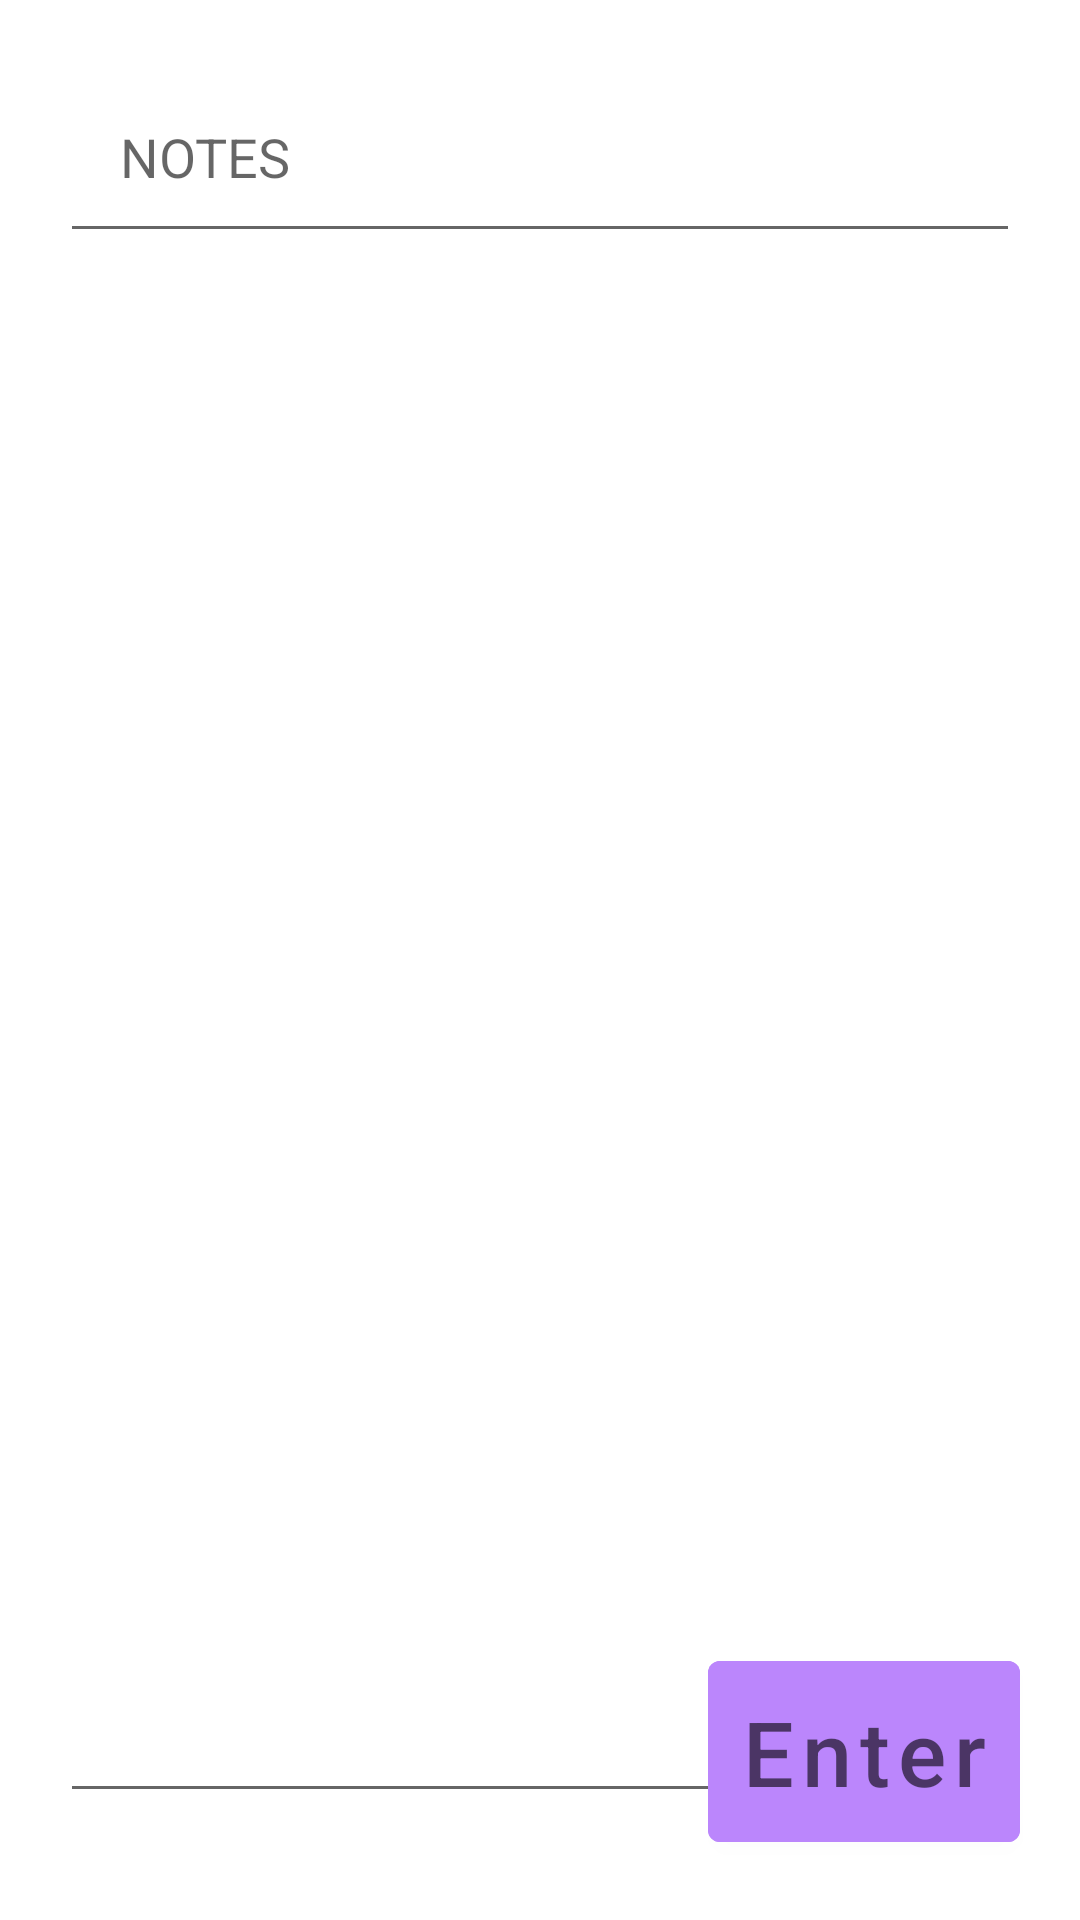

This screen was rendered from an Android layout file. Write that file and the resources it references.
<!-- AndroidManifest.xml: application theme Theme.Clone_WhatsApp -->
<!-- res/layout/activity_notes_title.xml -->
<?xml version="1.0" encoding="utf-8"?>
<androidx.constraintlayout.widget.ConstraintLayout xmlns:android="http://schemas.android.com/apk/res/android"
    xmlns:app="http://schemas.android.com/apk/res-auto"
    xmlns:tools="http://schemas.android.com/tools"
    android:layout_width="match_parent"
    android:layout_height="match_parent"
    tools:context=".NotesTitle">
    <com.google.android.material.textfield.TextInputEditText
        android:id="@+id/title1"
        android:layout_width="match_parent"
        android:layout_height="wrap_content"
        android:layout_margin="20dp"
        android:layout_marginTop="20dp"
        android:hint="NOTES"
        android:padding="20dp"
        app:layout_constraintTop_toTopOf="parent"
        tools:layout_editor_absoluteX="20dp" />

    <com.google.android.material.textfield.TextInputEditText
        android:id="@+id/NotesText"
        android:layout_width="match_parent"
        android:layout_height="500dp"
        android:layout_margin="20dp"
        android:layout_marginTop="20dp"
        android:padding="20dp"
        app:layout_constraintTop_toBottomOf="@id/title1"
        tools:layout_editor_absoluteX="20dp" />

    <com.google.android.material.button.MaterialButton
        android:id="@+id/enter"
        android:layout_width="wrap_content"
        android:layout_height="wrap_content"
        android:hint="Enter"
        android:backgroundTint="@color/purple_200"
        app:layout_constraintEnd_toEndOf="parent"
        app:layout_constraintBottom_toBottomOf="parent"
        android:textSize="30dp"
        android:layout_margin="20dp"
        android:padding="10dp"
        />

</androidx.constraintlayout.widget.ConstraintLayout>
<!-- resources referenced by this layout -->
<resources>
  <style name="Theme.Clone_WhatsApp" parent="Theme.MaterialComponents.DayNight.DarkActionBar">
          
          <item name="colorPrimary">@color/purple_500</item>
          <item name="colorPrimaryVariant">@color/purple_700</item>
          <item name="colorOnPrimary">@color/white</item>
          
          <item name="colorSecondary">@color/teal_200</item>
          <item name="colorSecondaryVariant">@color/teal_700</item>
          <item name="colorOnSecondary">@color/black</item>
          
          <item name="android:statusBarColor" tools:targetApi="l">?attr/colorPrimaryVariant</item>
          
      </style>
  <!-- not gathered from this repository: default colours our renderer supplied (Android Studio template values) -->
  <color name="purple_200">#FFBB86FC</color>
  <color name="purple_500">#FF6200EE</color>
  <color name="purple_700">#FF3700B3</color>
  <color name="teal_200">#FF03DAC5</color>
  <color name="teal_700">#FF018786</color>
  <color name="black">#FF000000</color>
  <color name="white">#FFFFFFFF</color>
</resources>
